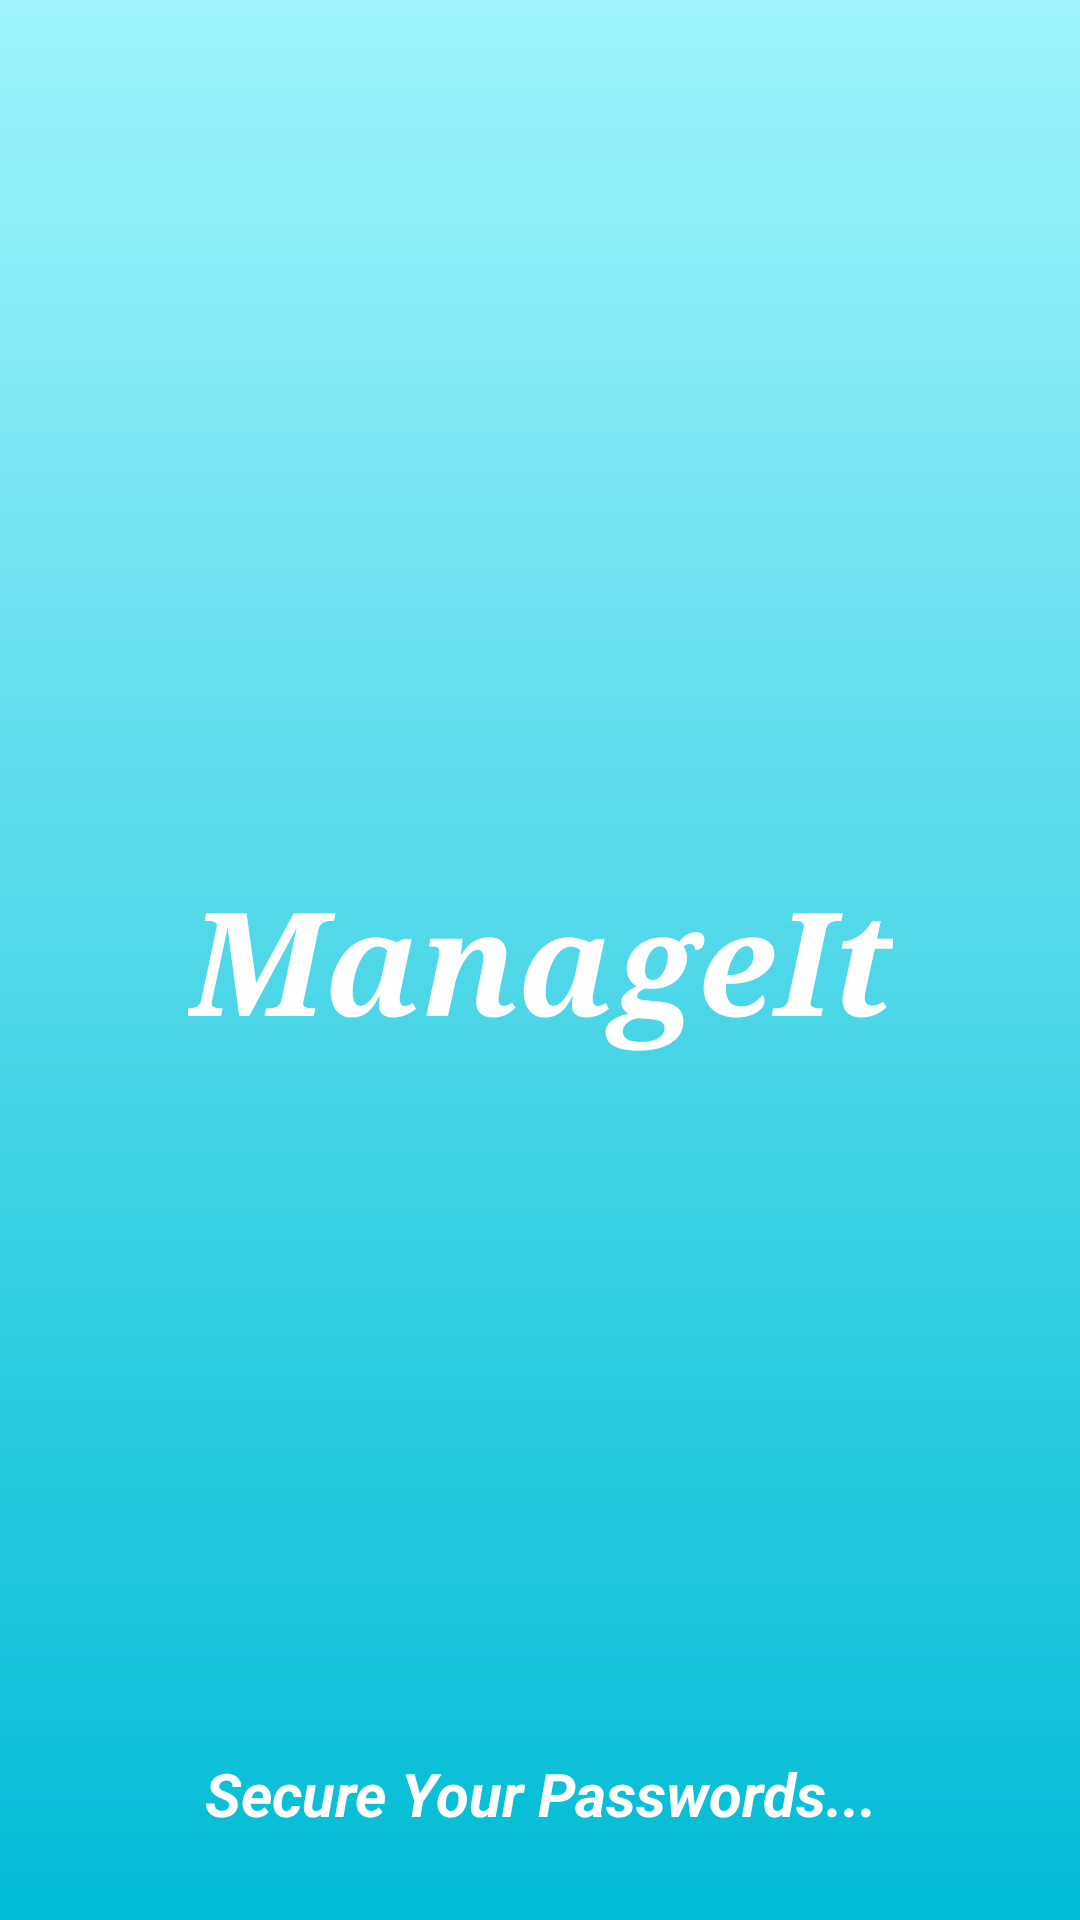

Here is an Android app screen rendered from its layout file. Give the layout XML and the strings, colors and styles it references.
<!-- AndroidManifest.xml: activity theme SplashTheme -->
<!-- res/layout/activity_splash.xml -->
<?xml version="1.0" encoding="utf-8"?>
<androidx.constraintlayout.widget.ConstraintLayout xmlns:android="http://schemas.android.com/apk/res/android"
    xmlns:app="http://schemas.android.com/apk/res-auto"
    xmlns:tools="http://schemas.android.com/tools"
    android:layout_width="match_parent"
    android:layout_height="match_parent"
    tools:context=".splash.SplashActivity"
    android:background="@drawable/splash_gradient">


    <TextView
        android:id="@+id/tvSplAppName"
        android:layout_width="wrap_content"
        android:layout_height="wrap_content"
        android:fontFamily="serif"
        android:text="@string/app_name"
        android:textColor="#fff"
        android:textSize="48sp"
        android:textStyle="bold|italic"
        app:layout_constraintBottom_toBottomOf="parent"
        app:layout_constraintEnd_toEndOf="parent"
        app:layout_constraintStart_toStartOf="parent"
        app:layout_constraintTop_toTopOf="parent" />


    <TextView
        android:id="@+id/tvSplAppHeadline"
        android:layout_width="wrap_content"
        android:layout_height="wrap_content"
        android:layout_marginBottom="15dp"
        android:text="@string/secure_your_passwords"
        android:textColor="@color/white"
        android:textSize="20sp"
        android:textAlignment="center"
        android:textStyle="bold|italic"
        app:layout_constraintBottom_toBottomOf="parent"
        app:layout_constraintEnd_toEndOf="parent"
        app:layout_constraintStart_toStartOf="parent"
        app:layout_constraintTop_toBottomOf="@+id/tvSplAppName"
        app:layout_constraintVertical_bias="0.945" />


</androidx.constraintlayout.widget.ConstraintLayout>
<!-- resources referenced by this layout -->
<resources>
  <color name="white">#FFFFFFFF</color>
  <!-- drawable splash_gradient (drawable) -->
  <?xml version = "1.0" encoding = "utf-8" ?>
  <shape
      android:shape = "rectangle"
      xmlns:android = "http://schemas.android.com/apk/res/android" >
  
      <gradient
          android:startColor = "#00BCD4"
          android:endColor = "#A0F3FD"
          android:angle = "90"
          android:type = "linear" />
  </shape>
  <string name="app_name">ManageIt</string>
  <string name="secure_your_passwords">Secure Your Passwords...</string>
  <style name="SplashTheme" parent="Theme.ManageIt">
          <item name="android:windowBackground">@drawable/splash_gradient</item>
      </style>
  <style name="Theme.ManageIt" parent="Theme.MaterialComponents.Light.NoActionBar">
          
          <item name="colorPrimary">@color/bluish_bg</item>
          <item name="colorPrimaryVariant">@color/purple_700</item>
          <item name="colorOnPrimary">@color/white</item>
          
          <item name="colorSecondary">@color/teal_200</item>
          <item name="colorSecondaryVariant">@color/teal_700</item>
          <item name="colorOnSecondary">@color/black</item>
          
          <item name="android:statusBarColor">@color/teal_200</item>
          
      </style>
  <color name="bluish_bg">#00BCD4</color>
  <color name="purple_700">#FF3700B3</color>
  <color name="teal_200">#FF03DAC5</color>
  <color name="teal_700">#FF018786</color>
  <color name="black">#FF000000</color>
</resources>
